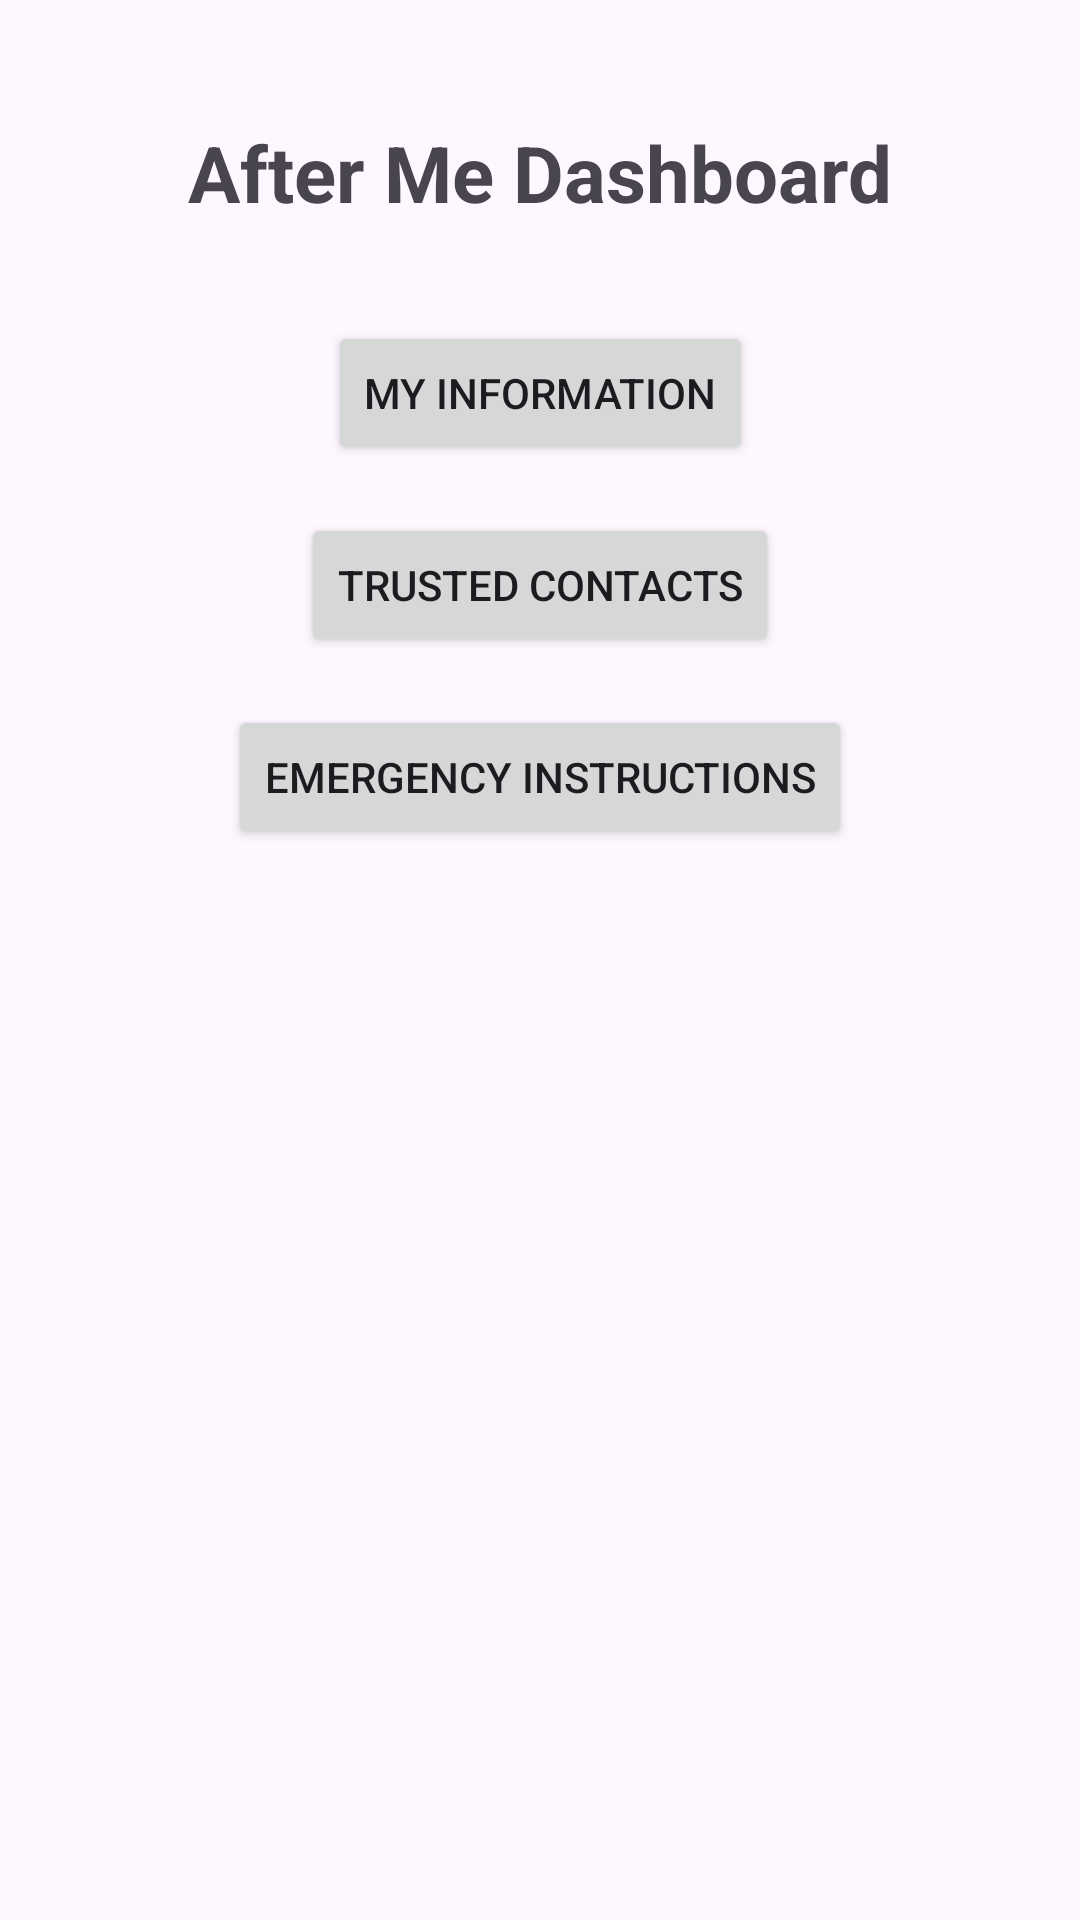

Layout XML and referenced resources for this Android screen:
<!-- AndroidManifest.xml: application theme Theme.AfterMe -->
<!-- res/layout/activity_dashboard.xml -->
<?xml version="1.0" encoding="utf-8"?>
<androidx.constraintlayout.widget.ConstraintLayout xmlns:android="http://schemas.android.com/apk/res/android"
    xmlns:app="http://schemas.android.com/apk/res-auto"
    xmlns:tools="http://schemas.android.com/tools"
    android:id="@+id/main"
    android:layout_width="match_parent"
    android:layout_height="match_parent"
    tools:context=".DashboardActivity">

    <TextView
        android:id="@+id/dashboardTitle"
        android:layout_width="wrap_content"
        android:layout_height="wrap_content"
        android:text="After Me Dashboard"
        android:textSize="26sp"
        android:textStyle="bold"
        app:layout_constraintTop_toTopOf="parent"
        app:layout_constraintStart_toStartOf="parent"
        app:layout_constraintEnd_toEndOf="parent"
        android:layout_marginTop="40dp" />

    <Button
        android:id="@+id/btnMyInformation"
        android:layout_width="wrap_content"
        android:layout_height="wrap_content"
        android:text="My Information"
        android:layout_marginTop="32dp"
        app:layout_constraintTop_toBottomOf="@id/dashboardTitle"
        app:layout_constraintStart_toStartOf="parent"
        app:layout_constraintEnd_toEndOf="parent" />

    <Button
        android:id="@+id/btnTrustedContacts"
        android:layout_width="wrap_content"
        android:layout_height="wrap_content"
        android:text="Trusted Contacts"
        android:layout_marginTop="16dp"
        app:layout_constraintTop_toBottomOf="@id/btnMyInformation"
        app:layout_constraintStart_toStartOf="parent"
        app:layout_constraintEnd_toEndOf="parent" />

    <Button
        android:id="@+id/btnEmergencyInstructions"
        android:layout_width="wrap_content"
        android:layout_height="wrap_content"
        android:text="Emergency Instructions"
        android:layout_marginTop="16dp"
        app:layout_constraintTop_toBottomOf="@id/btnTrustedContacts"
        app:layout_constraintStart_toStartOf="parent"
        app:layout_constraintEnd_toEndOf="parent" />

</androidx.constraintlayout.widget.ConstraintLayout>
<!-- resources referenced by this layout -->
<resources>
  <style name="Theme.AfterMe" parent="Base.Theme.AfterMe" />
  <style name="Base.Theme.AfterMe" parent="Theme.Material3.DayNight.NoActionBar">
          
          
      </style>
</resources>
